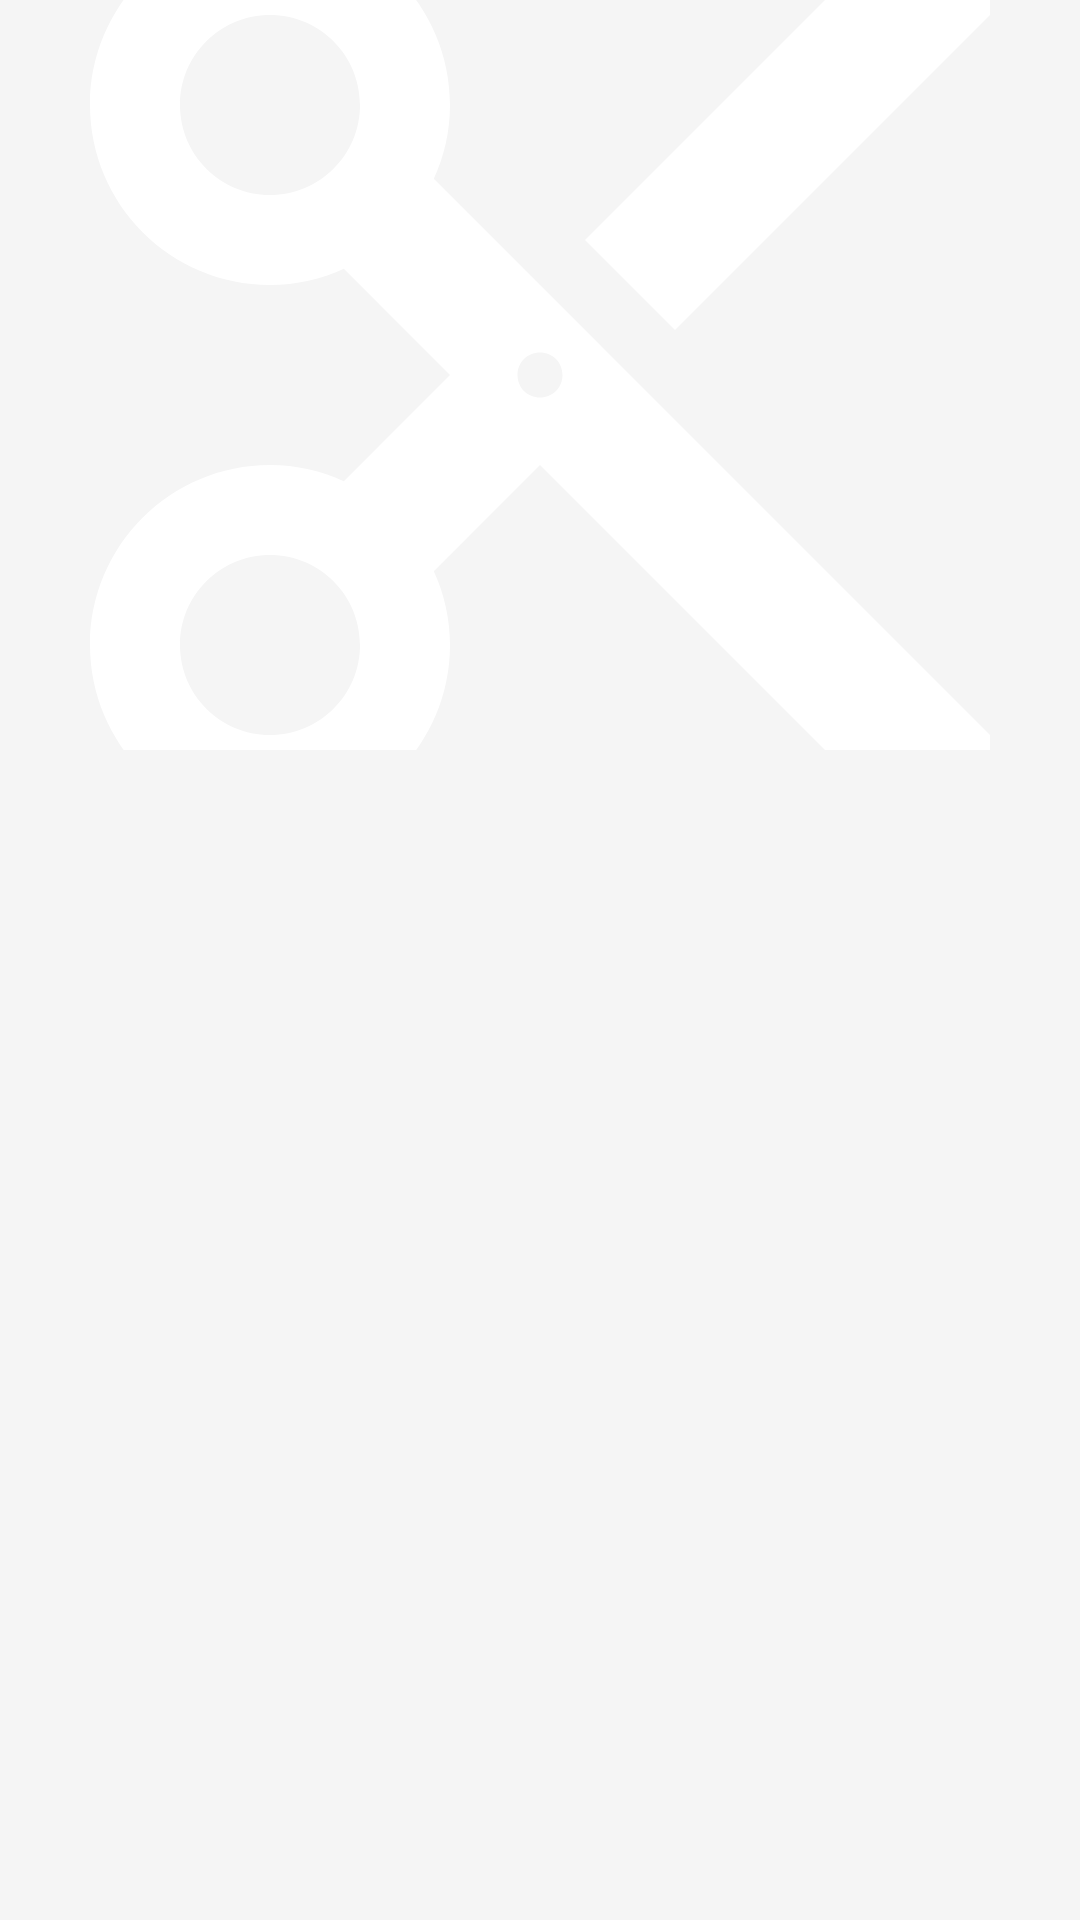

Layout XML and referenced resources for this Android screen:
<!-- AndroidManifest.xml: application theme AppTheme -->
<!-- res/layout/movie_item.xml -->
<?xml version="1.0" encoding="utf-8"?>
<FrameLayout xmlns:android="http://schemas.android.com/apk/res/android"
    android:layout_width="match_parent"
    android:layout_height="match_parent">

    <ImageView
        android:id="@+id/movie_image"
        android:layout_width="match_parent"
        android:layout_height="250dp"
        android:scaleType="centerCrop"
        android:src="@drawable/abc_ic_menu_cut_mtrl_alpha" />
</FrameLayout>
<!-- resources referenced by this layout -->
<resources>
  <style name="AppTheme" parent="Base.AppTheme">
          
      </style>
  <style name="Base.AppTheme" parent="Theme.AppCompat.Light.NoActionBar">
          <item name="colorPrimary">@color/colorPrimary</item>
          <item name="colorPrimaryDark">@color/colorPrimaryDark</item>
          <item name="colorAccent">@color/colorAccent</item>
          <item name="android:windowBackground">@color/window_background</item>
      </style>
  <color name="colorPrimary">#2196F3</color>
  <color name="colorPrimaryDark">#1976D2</color>
  <color name="colorAccent">#FF4081</color>
  <color name="window_background">#FFF5F5F5</color>
</resources>
